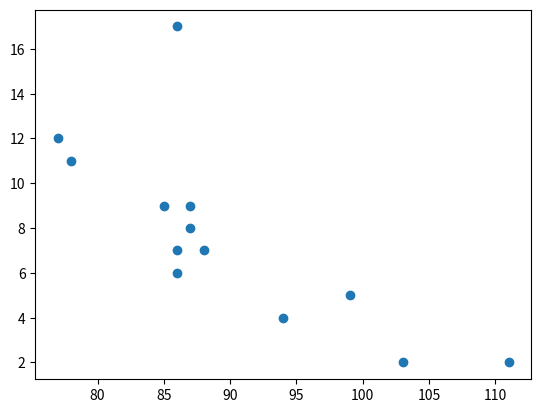

Source code (Python):
import numpy
import matplotlib.pyplot as plt

# A ScatterPlot displays all values in the
# data set as points

# Define two data sets
y = [5,7,8,7,2,17,2,9,4,11,12,9,6]
x = [99,86,87,88,111,86,103,87,94,78,77,85,86]

# Now lets scatter them
plt.scatter(x, y)
plt.show()